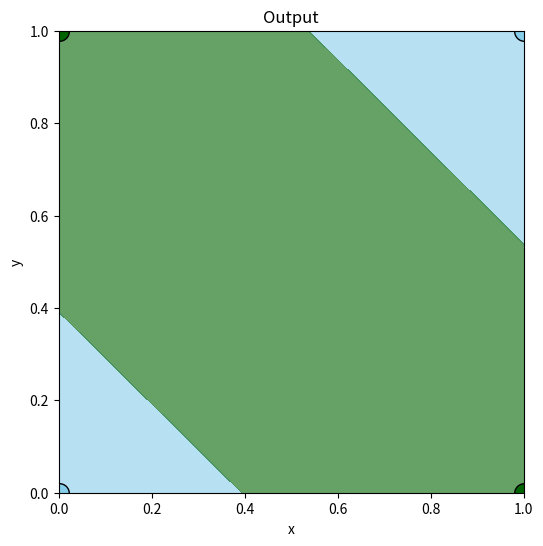

Python code for this plot:
# x ‾‾‾‾‾‾‾\‾‾/‾‾‾‾‾‾‾‾\‾‾/‾‾‾‾‾‾‾‾\
#           \/          \/          \________ output
#           /\          /\          /
# y _______/__\________/__\________/

import numpy as np
import matplotlib.pyplot as plt

def sigmoid(x):
    return 1 / (1 + np.exp(-x))

def sigmoid_derivative(x):
    return x * (1 - x)

inputs = np.array([[0, 0], [0, 1], [1, 0], [1, 1]])
outputs = np.array([[0], [1], [1], [0]])

np.random.seed(42)
input_layer_neurons = 2
hidden_layer_neurons = 2
output_neurons = 1

weights_input_hidden = np.random.uniform(size=(input_layer_neurons, hidden_layer_neurons))
weights_hidden_output = np.random.uniform(size=(hidden_layer_neurons, output_neurons))

bias_hidden = np.random.uniform(size=(1, hidden_layer_neurons))
bias_output = np.random.uniform(size=(1, output_neurons))

lr = 0.1

for epoch in range(10000):
    hidden_layer_activation = np.dot(inputs, weights_input_hidden) + bias_hidden
    hidden_layer_output = sigmoid(hidden_layer_activation)

    output_layer_activation = np.dot(hidden_layer_output, weights_hidden_output) + bias_output
    predicted_output = sigmoid(output_layer_activation)

    error = outputs - predicted_output
    d_predicted_output = error * sigmoid_derivative(predicted_output)

    error_hidden_layer = d_predicted_output.dot(weights_hidden_output.T)
    d_hidden_layer = error_hidden_layer * sigmoid_derivative(hidden_layer_output)

    weights_hidden_output += hidden_layer_output.T.dot(d_predicted_output) * lr
    bias_output += np.sum(d_predicted_output, axis=0, keepdims=True) * lr
    weights_input_hidden += inputs.T.dot(d_hidden_layer) * lr
    bias_hidden += np.sum(d_hidden_layer, axis=0, keepdims=True) * lr

print("Output:")
print(predicted_output)
print("\n----------------------------------")

print("\nW1:")
print(weights_input_hidden)

print("\nB1:")
print(bias_hidden)

print("\nW2:")
print(weights_hidden_output)

print("\nB2:")
print(bias_output)

x_min, x_max = 0, 1
y_min, y_max = 0, 1
xx, yy = np.meshgrid(np.linspace(x_min, x_max, 100), np.linspace(y_min, y_max, 100))
grid = np.c_[xx.ravel(), yy.ravel()]

hidden_layer_activation = np.dot(grid, weights_input_hidden) + bias_hidden
hidden_layer_output = sigmoid(hidden_layer_activation)
output_layer_activation = np.dot(hidden_layer_output, weights_hidden_output) + bias_output
grid_predictions = sigmoid(output_layer_activation)
grid_predictions = grid_predictions.reshape(xx.shape)

plt.figure(figsize=(6, 6))
plt.contourf(xx, yy, grid_predictions, levels=[0, 0.5, 1], colors=['skyblue', 'darkgreen'], alpha=0.6)
plt.scatter([0,1], [0,1], edgecolors='k', color='skyblue', marker='o', s=200)
plt.scatter([1,0], [0,1], edgecolors='k', color='darkgreen', marker='o', s=200)
plt.title('Output')
plt.xlabel('x')
plt.ylabel('y')
plt.show()
